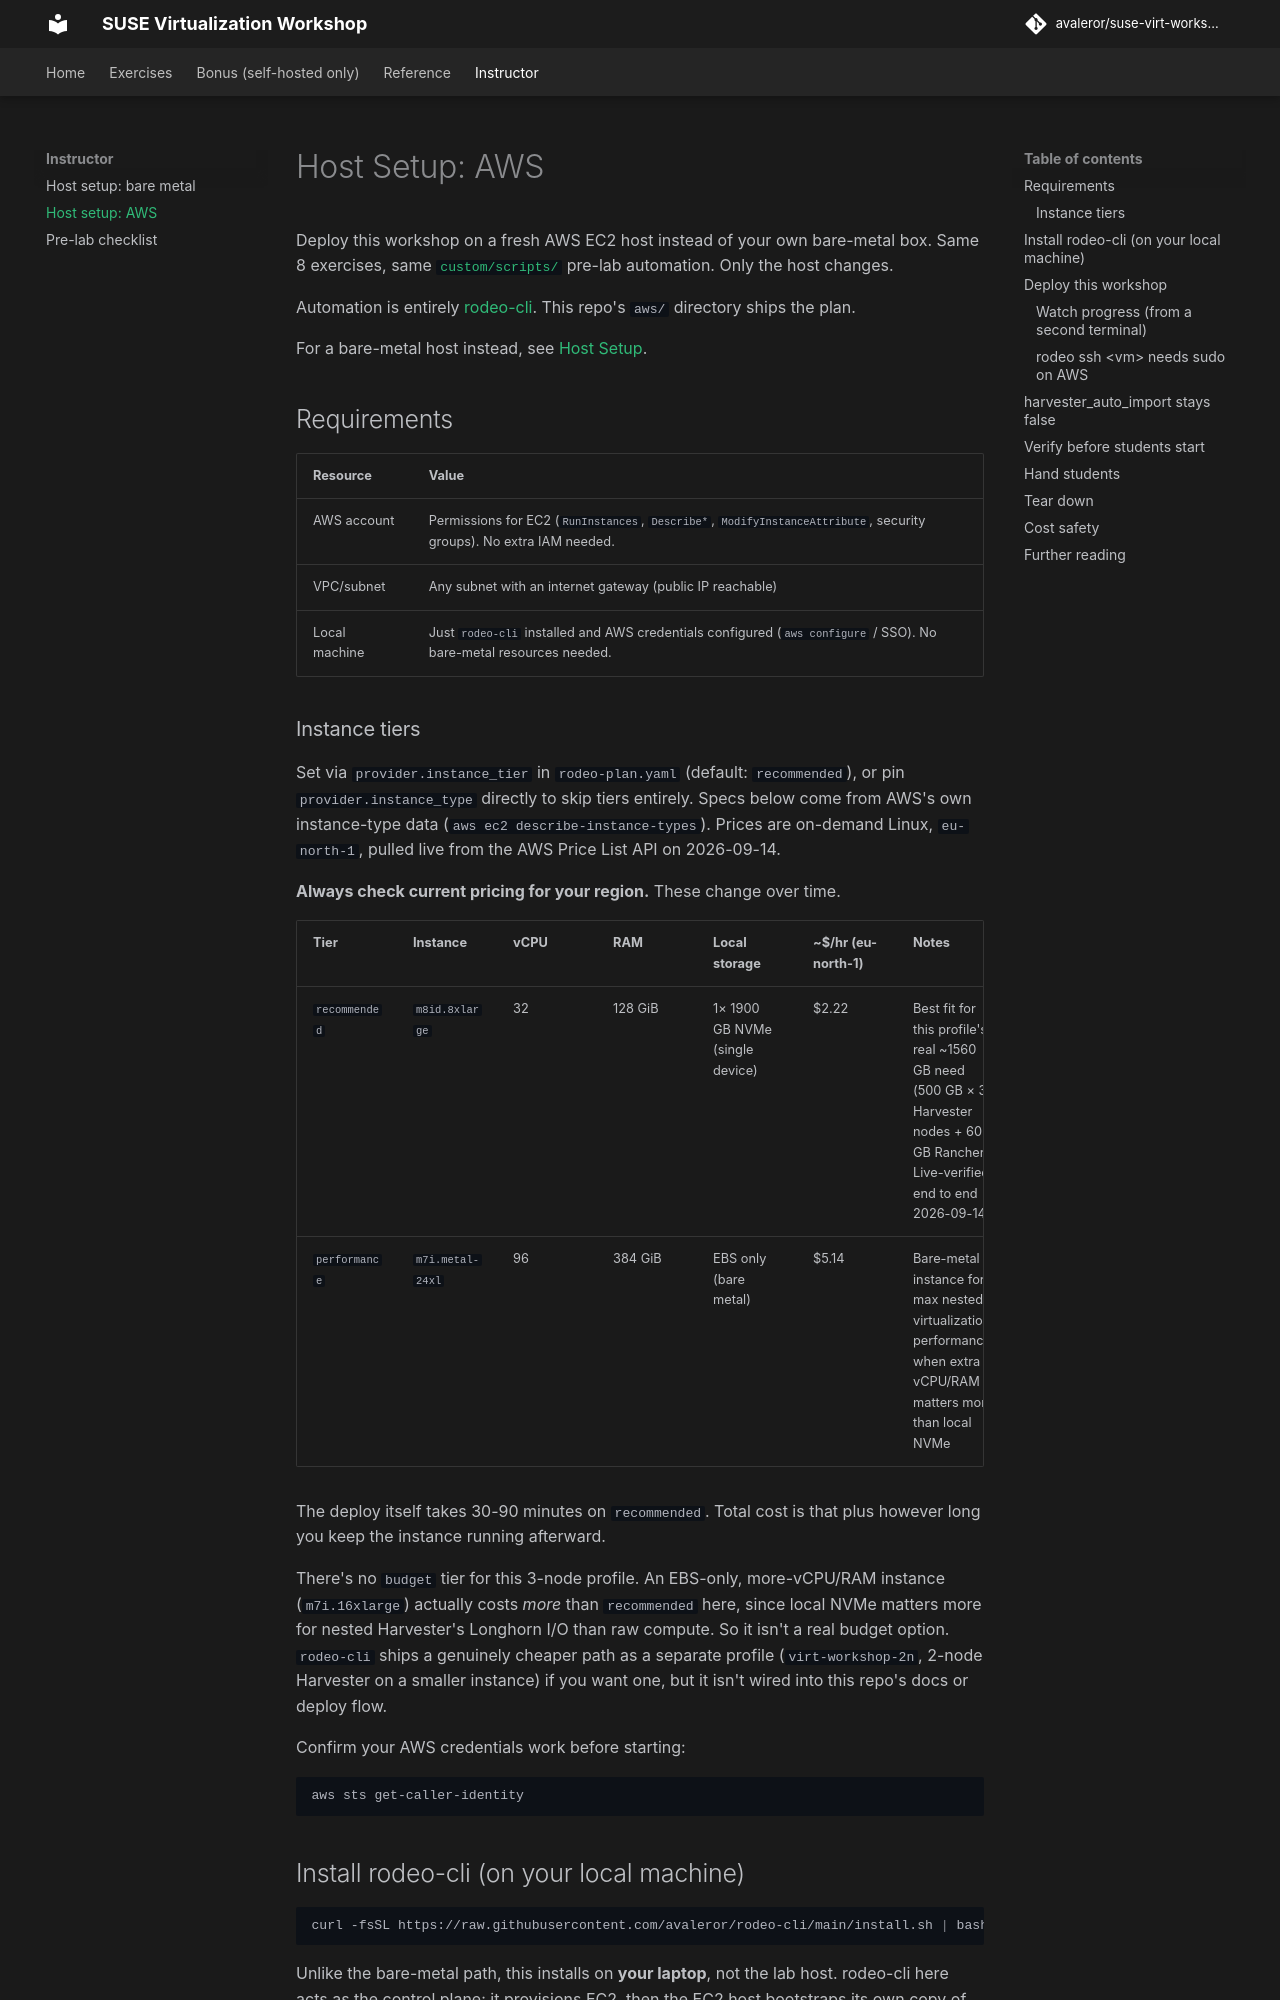

repository: avaleror/suse-virt-workshop · page: instructor/aws-setup/index.html · generator: mkdocs

# Host Setup: AWS

Deploy this workshop on a fresh AWS EC2 host instead of your own bare-metal box. Same 8 exercises, same [`custom/scripts/`](../reference/lab-overview.md#custom-scripts) pre-lab automation. Only the host changes.

Automation is entirely [rodeo-cli](https://github.com/avaleror/rodeo-cli). This repo's `aws/` directory ships the plan.

For a bare-metal host instead, see [Host Setup](host-setup.md).

## Requirements

| Resource | Value |
|---|---|
| AWS account | Permissions for EC2 (`RunInstances`, `Describe*`, `ModifyInstanceAttribute`, security groups). No extra IAM needed. |
| VPC/subnet | Any subnet with an internet gateway (public IP reachable) |
| Local machine | Just `rodeo-cli` installed and AWS credentials configured (`aws configure` / SSO). No bare-metal resources needed. |

### Instance tiers

Set via `provider.instance_tier` in `rodeo-plan.yaml` (default: `recommended`), or pin `provider.instance_type` directly to skip tiers entirely. Specs below come from AWS's own instance-type data (`aws ec2 describe-instance-types`). Prices are on-demand Linux, `eu-north-1`, pulled live from the AWS Price List API on 2026-09-14.

**Always check current pricing for your region.** These change over time.

| Tier | Instance | vCPU | RAM | Local storage | ~$/hr (eu-north-1) | Notes |
|---|---|---|---|---|---|---|
| `recommended` | `m8id.8xlarge` | 32 | 128 GiB | 1× 1900 GB NVMe (single device) | $2.22 | Best fit for this profile's real ~1560 GB need (500 GB × 3 Harvester nodes + 60 GB Rancher). Live-verified end to end 2026-09-14. |
| `performance` | `m7i.metal-24xl` | 96 | 384 GiB | EBS only (bare metal) | $5.14 | Bare-metal instance for max nested-virtualization performance, when extra vCPU/RAM matters more than local NVMe |

The deploy itself takes 30-90 minutes on `recommended`. Total cost is that plus however long you keep the instance running afterward.

There's no `budget` tier for this 3-node profile. An EBS-only, more-vCPU/RAM instance (`m7i.16xlarge`) actually costs *more* than `recommended` here, since local NVMe matters more for nested Harvester's Longhorn I/O than raw compute. So it isn't a real budget option. `rodeo-cli` ships a genuinely cheaper path as a separate profile (`virt-workshop-2n`, 2-node Harvester on a smaller instance) if you want one, but it isn't wired into this repo's docs or deploy flow.

Confirm your AWS credentials work before starting:

```bash
aws sts get-caller-identity
```

## Install rodeo-cli (on your local machine)

```bash
curl -fsSL https://raw.githubusercontent.com/avaleror/rodeo-cli/main/install.sh | bash
```

Unlike the bare-metal path, this installs on **your laptop**, not the lab host. rodeo-cli here acts as the control plane: it provisions EC2, then the EC2 host bootstraps its own copy of rodeo-cli to actually deploy.
